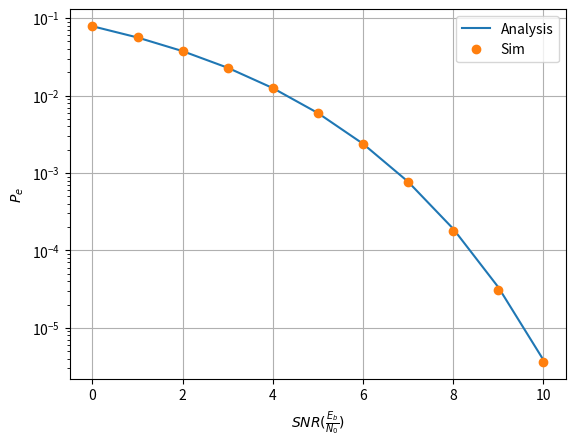

The matplotlib source for this figure: (Note: this script raises an exception after producing the figure.)
import numpy as np
import scipy.special as sp
import matplotlib.pyplot as plt

#if using termux
#import subprocess
#import shlex
#end if

def pe_bpsk(snr):
    return 0.5*sp.erfc(np.sqrt(snr))

num_samples = 5000000
# snr = Eb/No, No/2 = 1 (constant), A = sqrt(Eb) = (2*snr)**0.5 
n_var = np.random.normal(0, 1, num_samples)
x_var = np.random.choice([-1, 1], num_samples)
snr_db = np.arange(0, 10+1)
pe_1 = []
pe_2 = []
for i in snr_db:
    snr = 10**(0.1*i)
    A = (2*snr)**0.5     
    pe_est = (np.count_nonzero((x_var == 1) & (A*x_var + n_var < 0)) + np.count_nonzero((x_var == -1) & (A*x_var + n_var > 0)))/num_samples
    pe_2.append(pe_est)
    pe_1.append(pe_bpsk(snr))

plt.semilogy(snr_db, pe_1)
plt.semilogy(snr_db, pe_2, 'o')
plt.grid()
plt.xlabel("$SNR(\\frac{E_b}{N_0})$")
plt.ylabel("$P_e$")
plt.legend(['Analysis', 'Sim'])

plt.savefig('../../figs/chapter6/bpsk_ber.pdf')
plt.savefig('../../figs/chapter6/bpsk_ber.png')

#if using termux
#subprocess.run(shlex.split("termux-open ../../figs/chapter6/bpsk_ber.pdf"))
#else
plt.show() #opening the plot window
